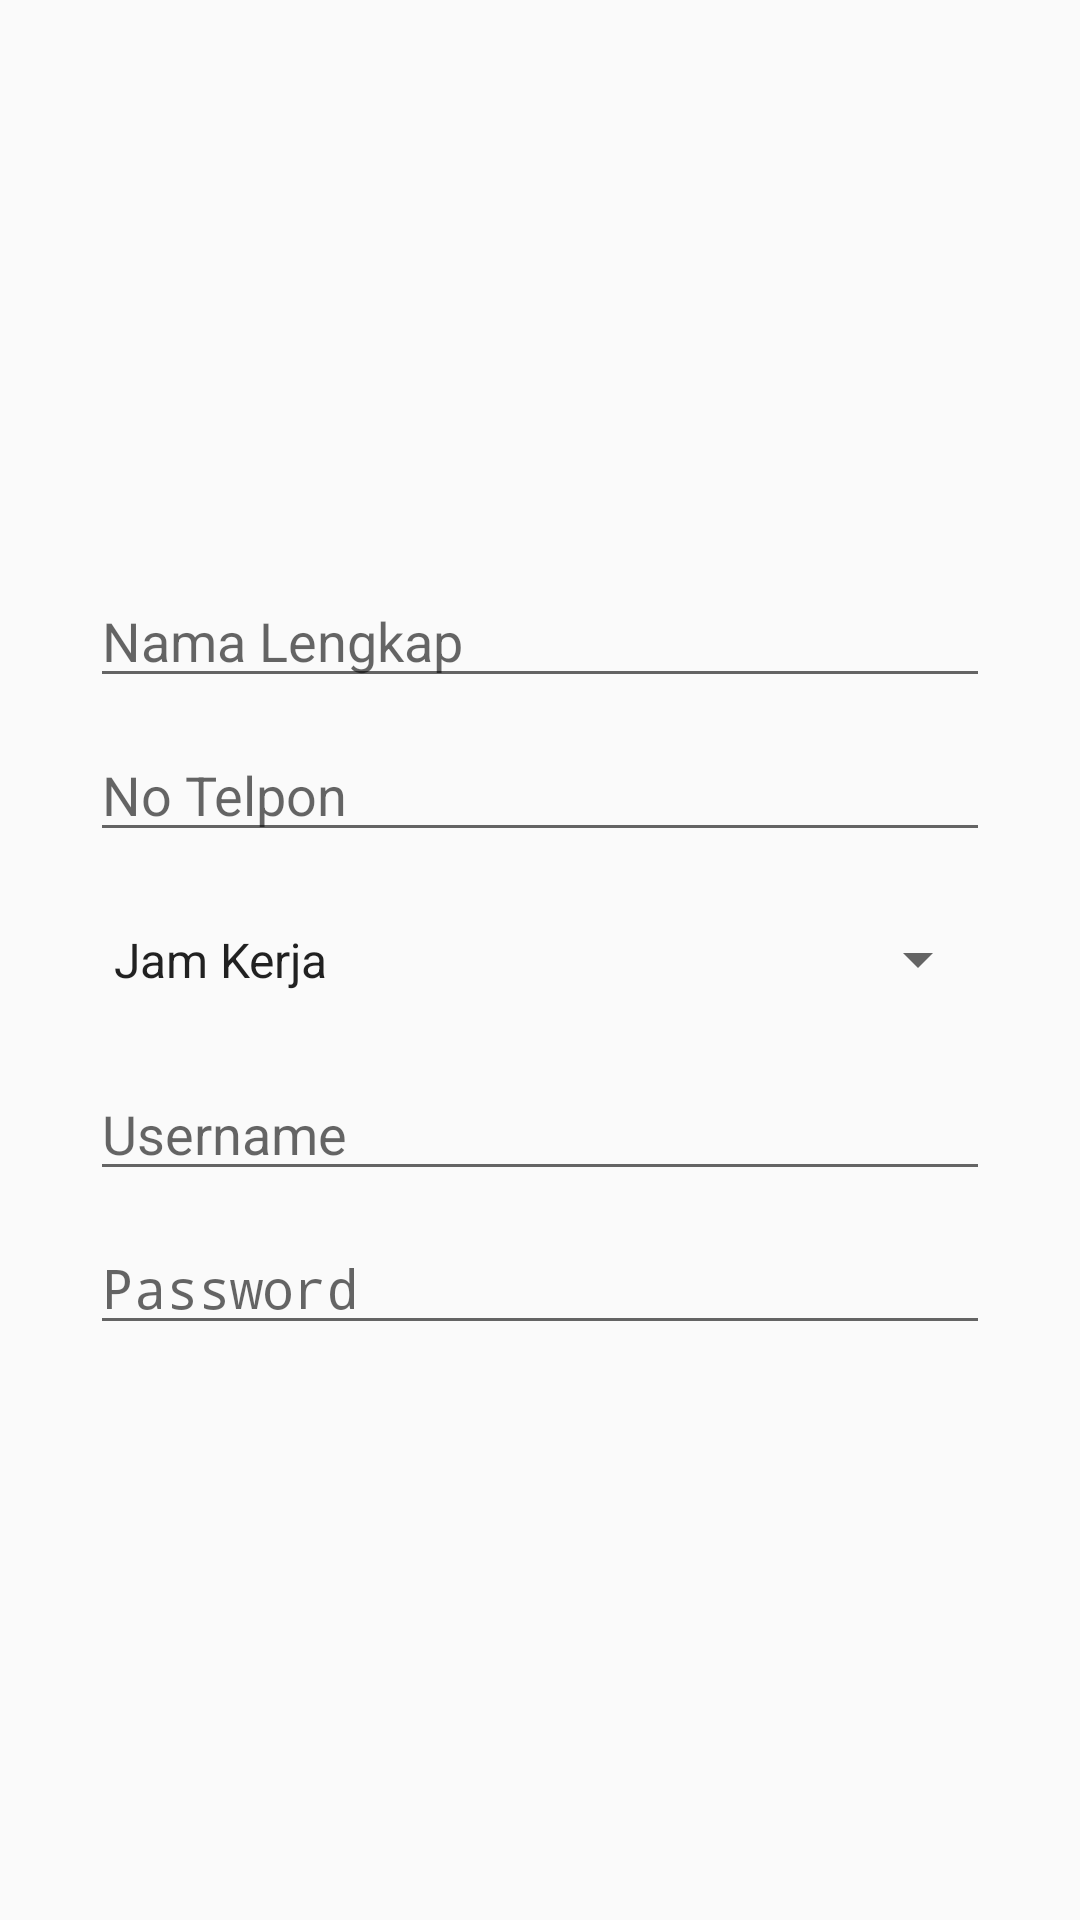

Android layout source for this screen:
<!-- AndroidManifest.xml: application theme AppTheme -->
<!-- res/layout/input_dialog_dokter.xml -->
<?xml version="1.0" encoding="utf-8"?>
<LinearLayout xmlns:android="http://schemas.android.com/apk/res/android"
    android:layout_width="match_parent"
    android:layout_height="match_parent"
    android:gravity="center">

    <LinearLayout
        android:layout_width="match_parent"
        android:layout_height="match_parent"
        android:layout_marginHorizontal="30dp"
        android:gravity="center"
        android:orientation="vertical">

        <EditText
            android:layout_marginTop="30dp"
            android:id="@+id/nama_lengkap"
            android:layout_width="match_parent"
            android:layout_height="wrap_content"
            android:hint="Nama Lengkap"
            android:inputType="text" />

        <EditText
            android:id="@+id/no_telpon"
            android:layout_width="match_parent"
            android:layout_height="wrap_content"
            android:layout_marginTop="10dp"
            android:hint="No Telpon"
            android:inputType="phone" />

        <LinearLayout
            android:weightSum="2"
            android:orientation="horizontal"
            android:layout_width="match_parent"
            android:layout_height="wrap_content">

            <Spinner
                android:id="@+id/jam_mulai"
                android:layout_weight="1"
                android:spinnerMode="dialog"
                android:paddingVertical="15dp"
                android:entries="@array/jam_kerja"
                android:layout_marginTop="10dp"
                android:layout_width="match_parent"
                android:layout_height="wrap_content"/>

        </LinearLayout>

        <EditText
            android:id="@+id/et_username"
            android:layout_width="match_parent"
            android:layout_height="wrap_content"
            android:layout_marginTop="10dp"
            android:hint="Username"
            android:inputType="text" />

        <EditText
            android:id="@+id/et_password"
            android:layout_width="match_parent"
            android:layout_height="wrap_content"
            android:layout_marginTop="10dp"
            android:hint="Password"
            android:layout_marginBottom="30dp"
            android:inputType="textPassword" />

    </LinearLayout>


</LinearLayout>
<!-- resources referenced by this layout -->
<resources>
  <string-array name="jam_kerja">
          <item>Jam Kerja</item>
          <item>08.00</item>
          <item>11.00</item>
          <item>14.00</item>
      </string-array>
  <style name="AppTheme" parent="Theme.AppCompat.Light.NoActionBar">
          
          <item name="colorPrimary">@color/colorPrimary</item>
          <item name="colorPrimaryDark">@color/colorPrimaryDark</item>
          <item name="colorAccent">@color/colorAccent</item>
      </style>
  <color name="colorPrimary">#B1A605</color>
  <color name="colorPrimaryDark">#AD9500</color>
  <color name="colorAccent">#0428E6</color>
</resources>
